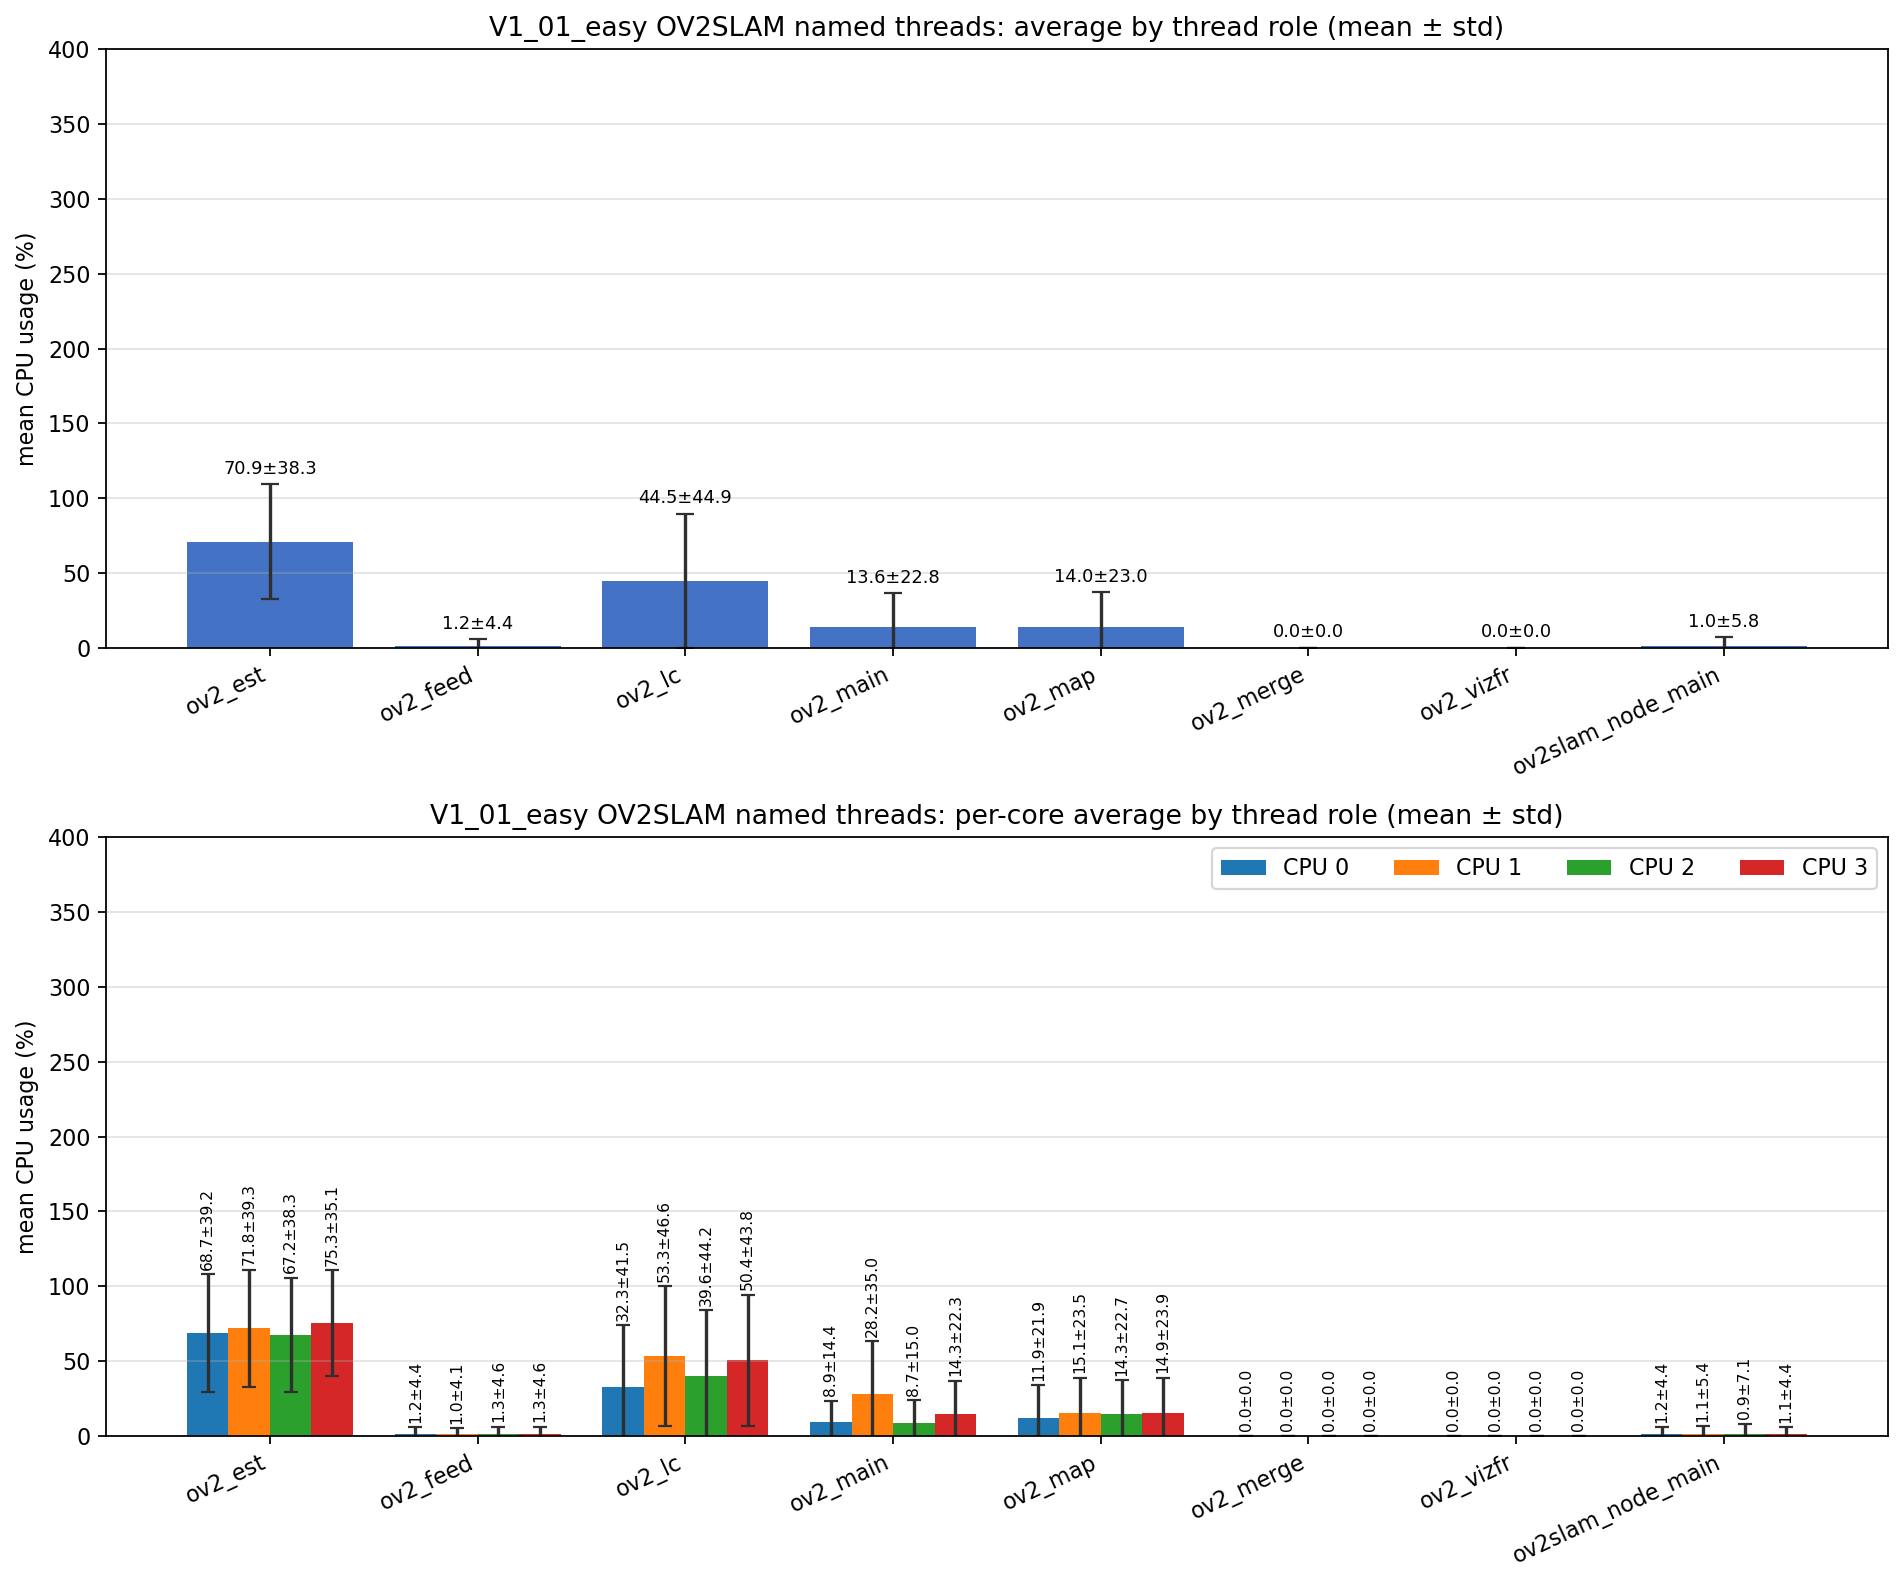

Data behind this chart, as committed beside it:
role, unique_tid_count, sample_count, mean_cpu_all, std_cpu_all, mean_cpu_core_0, mean_cpu_core_1, mean_cpu_core_2, mean_cpu_core_3, std_cpu_core_0, std_cpu_core_1, std_cpu_core_2, std_cpu_core_3
ov2_est, 1, 2743, 70.92, 38.29, 68.75, 71.83, 67.22, 75.33, 39.23, 39.27, 38.27, 35.12
ov2_feed, 1, 2743, 1.200, 4.435, 1.208, 1.027, 1.279, 1.296, 4.428, 4.117, 4.594, 4.600
ov2_lc, 1, 2925, 44.46, 44.95, 32.29, 53.31, 39.63, 50.37, 41.53, 46.57, 44.2, 43.81
ov2_main, 9, 16641, 13.58, 22.75, 8.909, 28.18, 8.689, 14.34, 14.4, 35.02, 15.04, 22.31
ov2_map, 1, 2926, 14.02, 23.01, 11.87, 15.14, 14.32, 14.86, 21.85, 23.51, 22.7, 23.88
ov2_merge, 147, 1026, 0.000, 0.000, 0.000, 0.000, 0.000, 0.000, 0.000, 0.000, 0.000, 0.000
ov2_vizfr, 1, 1, 0.000, 0.000, 0.000, 0.000, 0.000, 0.000, 0.000, 0.000, 0.000, 0.000
ov2slam_node_main, 1, 3863, 1.042, 5.810, 1.225, 1.082, 0.921, 1.053, 4.435, 5.386, 7.113, 4.445
